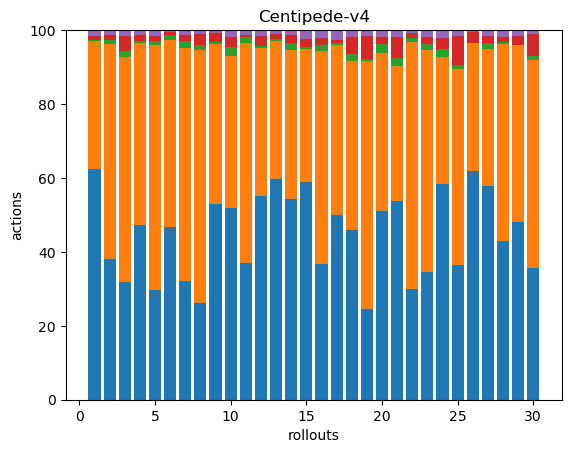

Data behind this chart, as committed beside it:
210, 116, 1, 4, 5, 0, 0, 0, 0, 0, 0, 0, 0, 0, 0, 0, 0, 0
84, 129, 2, 3, 3, 0, 0, 0, 0, 0, 0, 0, 0, 0, 0, 0, 0, 0
57, 109, 3, 7, 3, 0, 0, 0, 0, 0, 0, 0, 0, 0, 0, 0, 0, 0
110, 115, 1, 4, 3, 0, 0, 0, 0, 0, 0, 0, 0, 0, 0, 0, 0, 0
89, 198, 3, 4, 5, 0, 0, 0, 0, 0, 0, 0, 0, 0, 0, 0, 0, 0
104, 112, 3, 2, 1, 0, 0, 0, 0, 0, 0, 0, 0, 0, 0, 0, 0, 0
68, 134, 4, 3, 3, 0, 0, 0, 0, 0, 0, 0, 0, 0, 0, 0, 0, 0
74, 193, 4, 8, 3, 0, 0, 0, 0, 0, 0, 0, 0, 0, 0, 0, 0, 0
154, 126, 2, 7, 2, 0, 0, 0, 0, 0, 0, 0, 0, 0, 0, 0, 0, 0
111, 88, 5, 6, 4, 0, 0, 0, 0, 0, 0, 0, 0, 0, 0, 0, 0, 0
83, 133, 4, 1, 3, 0, 0, 0, 0, 0, 0, 0, 0, 0, 0, 0, 0, 0
178, 129, 2, 9, 5, 0, 0, 0, 0, 0, 0, 0, 0, 0, 0, 0, 0, 0
255, 160, 2, 6, 4, 0, 0, 0, 0, 0, 0, 0, 0, 0, 0, 0, 0, 0
180, 134, 6, 8, 4, 0, 0, 0, 0, 0, 0, 0, 0, 0, 0, 0, 0, 0
154, 94, 1, 6, 6, 0, 0, 0, 0, 0, 0, 0, 0, 0, 0, 0, 0, 0
71, 112, 3, 4, 4, 0, 0, 0, 0, 0, 0, 0, 0, 0, 0, 0, 0, 0
97, 89, 1, 2, 5, 0, 0, 0, 0, 0, 0, 0, 0, 0, 0, 0, 0, 0
99, 98, 4, 10, 4, 0, 0, 0, 0, 0, 0, 0, 0, 0, 0, 0, 0, 0
79, 216, 2, 20, 5, 0, 0, 0, 0, 0, 0, 0, 0, 0, 0, 0, 0, 0
109, 91, 5, 4, 4, 0, 0, 0, 0, 0, 0, 0, 0, 0, 0, 0, 0, 0
115, 78, 5, 12, 4, 0, 0, 0, 0, 0, 0, 0, 0, 0, 0, 0, 0, 0
107, 238, 3, 5, 3, 0, 0, 0, 0, 0, 0, 0, 0, 0, 0, 0, 0, 0
91, 158, 4, 5, 5, 0, 0, 0, 0, 0, 0, 0, 0, 0, 0, 0, 0, 0
114, 67, 4, 6, 4, 0, 0, 0, 0, 0, 0, 0, 0, 0, 0, 0, 0, 0
107, 156, 3, 23, 5, 0, 0, 0, 0, 0, 0, 0, 0, 0, 0, 0, 0, 0
166, 93, 0, 8, 1, 0, 0, 0, 0, 0, 0, 0, 0, 0, 0, 0, 0, 0
101, 65, 3, 3, 3, 0, 0, 0, 0, 0, 0, 0, 0, 0, 0, 0, 0, 0
164, 204, 2, 5, 7, 0, 0, 0, 0, 0, 0, 0, 0, 0, 0, 0, 0, 0
157, 157, 0, 8, 5, 0, 0, 0, 0, 0, 0, 0, 0, 0, 0, 0, 0, 0
96, 151, 3, 16, 3, 0, 0, 0, 0, 0, 0, 0, 0, 0, 0, 0, 0, 0
